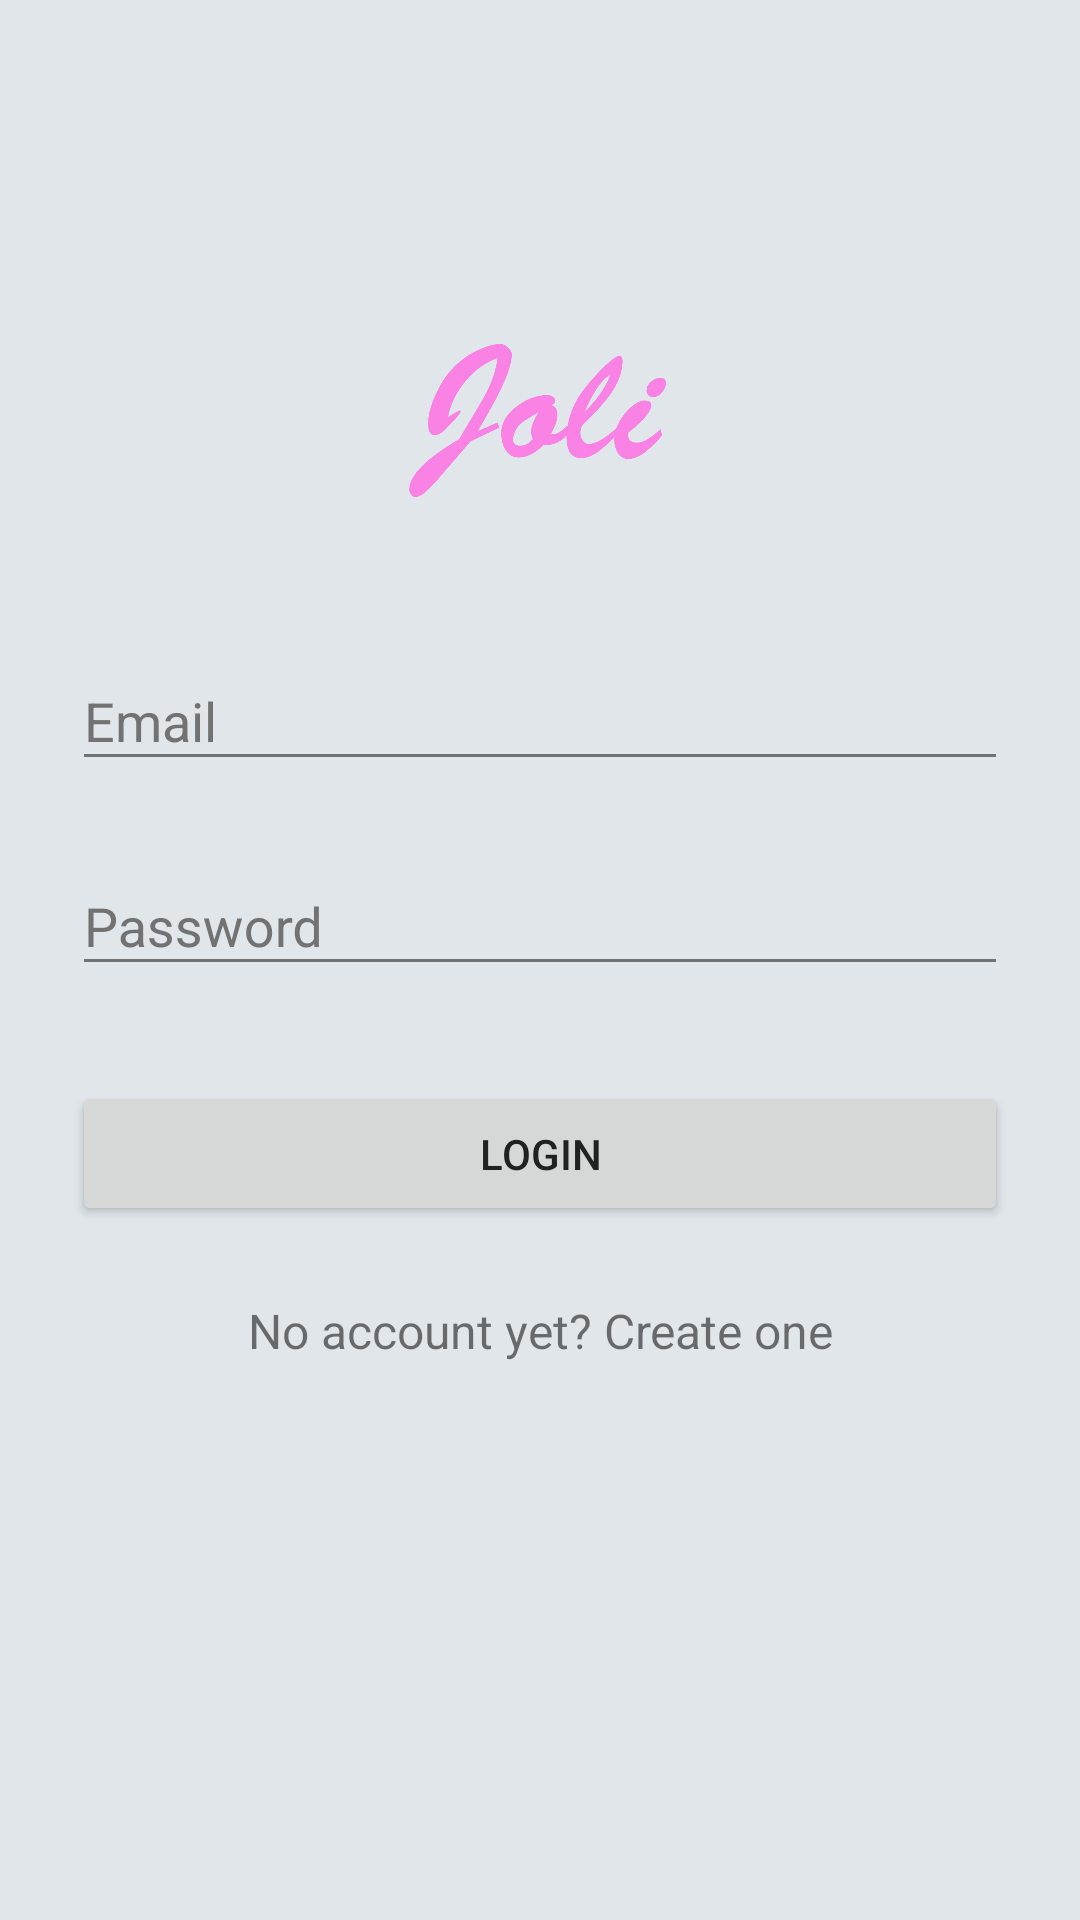

Reconstruct the res/layout file that produces this screen, plus the resources it refers to.
<!-- AndroidManifest.xml: activity theme BaseAppTheme.AppTheme -->
<!-- res/layout/activity_login.xml -->
<?xml version="1.0" encoding="utf-8"?>
<ScrollView xmlns:android="http://schemas.android.com/apk/res/android"
    android:layout_width="fill_parent"
    android:layout_height="fill_parent"
    android:fitsSystemWindows="true">

    <LinearLayout
        android:orientation="vertical"
        android:layout_width="match_parent"
        android:layout_height="wrap_content"
        android:paddingTop="56dp"
        android:paddingLeft="24dp"
        android:paddingRight="24dp">

        <Button
            android:id="@+id/back"
            android:layout_width="47dp"
            android:layout_height="wrap_content"
            android:background="@drawable/ic_arrow_back_white"
            android:text="" />

        <ImageView android:src="@drawable/logo"
            android:layout_width="wrap_content"
            android:layout_height="72dp"
            android:layout_marginBottom="24dp"
            android:layout_gravity="center_horizontal" />

        
        <android.support.design.widget.TextInputLayout
            android:layout_width="match_parent"
            android:layout_height="wrap_content"
            android:layout_marginTop="8dp"
            android:layout_marginBottom="8dp">
            <EditText android:id="@+id/input_email"
                android:layout_width="match_parent"
                android:layout_height="wrap_content"
                android:inputType="textEmailAddress"
                android:hint="Email" />
        </android.support.design.widget.TextInputLayout>

        
        <android.support.design.widget.TextInputLayout
            android:layout_width="match_parent"
            android:layout_height="wrap_content"
            android:layout_marginTop="8dp"
            android:layout_marginBottom="8dp">
            <EditText android:id="@+id/input_password"
                android:layout_width="match_parent"
                android:layout_height="wrap_content"
                android:inputType="textPassword"
                android:hint="Password"/>
        </android.support.design.widget.TextInputLayout>

        <android.support.v7.widget.AppCompatButton
            android:id="@+id/btn_login"
            android:layout_width="fill_parent"
            android:layout_height="wrap_content"
            android:layout_marginTop="24dp"
            android:layout_marginBottom="24dp"
            android:padding="12dp"
            android:text="Login"/>

        <TextView android:id="@+id/link_signup"
            android:layout_width="fill_parent"
            android:layout_height="wrap_content"
            android:layout_marginBottom="24dp"
            android:text="No account yet? Create one"
            android:gravity="center"
            android:textSize="16dip"/>

    </LinearLayout>
</ScrollView>
<!-- resources referenced by this layout -->
<resources>
  <!-- drawable logo: png bitmap (drawable, 33988 bytes) -->
  <style name="BaseAppTheme.AppTheme">
         
      </style>
</resources>
